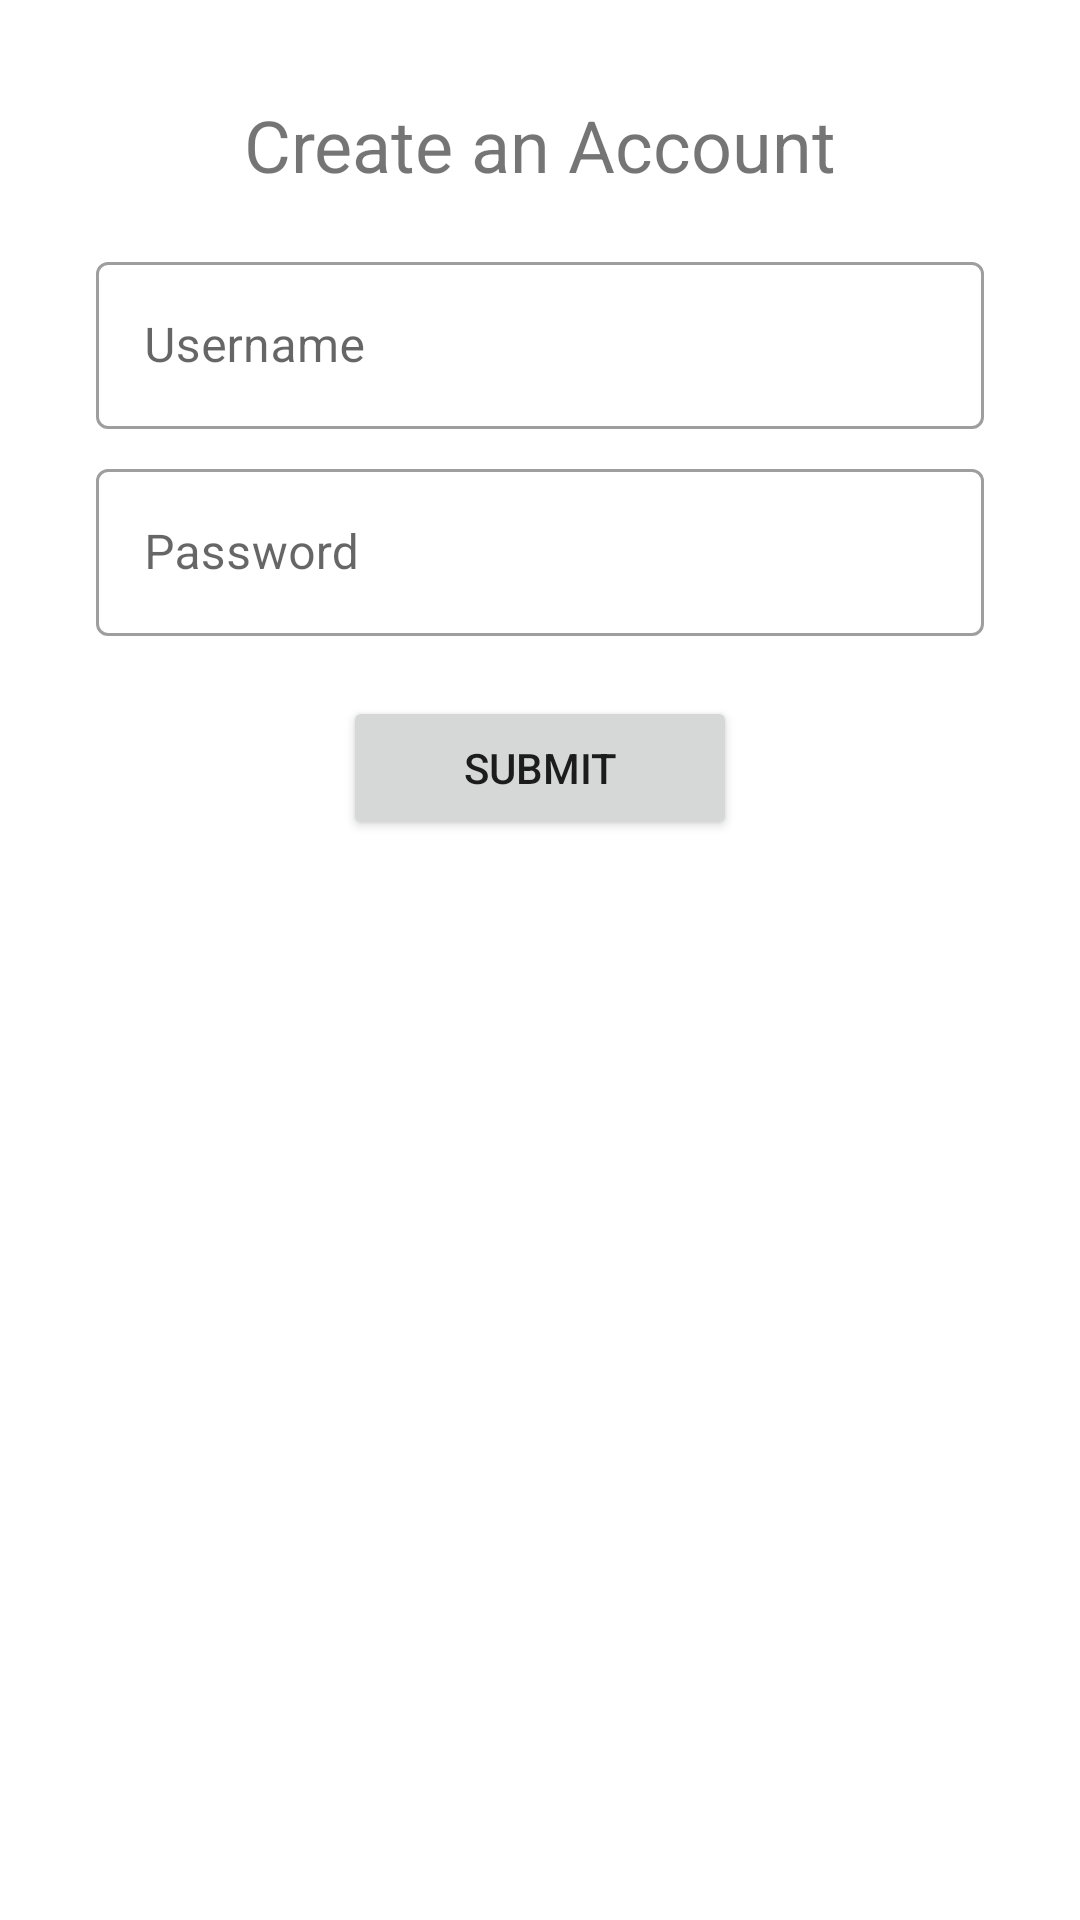

Layout XML and referenced resources for this Android screen:
<!-- AndroidManifest.xml: application theme Theme.CurrencyExchange -->
<!-- res/layout/activity_registration.xml -->
<?xml version="1.0" encoding="utf-8"?>
<androidx.constraintlayout.widget.ConstraintLayout
    xmlns:android="http://schemas.android.com/apk/res/android"
    xmlns:app="http://schemas.android.com/apk/res-auto"
    xmlns:tools="http://schemas.android.com/tools"
    android:layout_width="match_parent"
    android:layout_height="match_parent"
    android:padding="32dp"
    tools:context=".RegistrationActivity">
    <TextView
        android:layout_width="wrap_content"
        android:layout_height="wrap_content"
        android:text="Create an Account"
        android:textSize="24sp"
        android:textAlignment="center"
        app:layout_constraintTop_toTopOf="parent"
        app:layout_constraintStart_toStartOf="parent"
        app:layout_constraintEnd_toEndOf="parent"/>
    <com.google.android.material.textfield.TextInputLayout
        android:id="@+id/txtInptUsername"

        style="@style/Widget.MaterialComponents.TextInputLayout.OutlinedBox"
        android:layout_marginTop="50dp"
        android:layout_width="match_parent"
        android:layout_height="wrap_content"
        android:hint="Username"
        app:layout_constraintEnd_toEndOf="parent"
        app:layout_constraintStart_toStartOf="parent"
        app:layout_constraintTop_toTopOf="parent">
        <com.google.android.material.textfield.TextInputEditText
            android:layout_width="match_parent"
            android:layout_height="match_parent"
            android:inputType="text"
            android:singleLine="true" />
    </com.google.android.material.textfield.TextInputLayout>
    <com.google.android.material.textfield.TextInputLayout
        android:id="@+id/txtInptPassword"

        style="@style/Widget.MaterialComponents.TextInputLayout.OutlinedBox"
        android:layout_width="match_parent"
        android:layout_height="wrap_content"
        android:layout_marginTop="8dp"
        android:hint="Password"
        app:layout_constraintEnd_toEndOf="parent"
        app:layout_constraintStart_toStartOf="parent"
        app:layout_constraintTop_toBottomOf="@id/txtInptUsername">
        <com.google.android.material.textfield.TextInputEditText
            android:layout_width="match_parent"
            android:layout_height="match_parent"
            android:inputType="textPassword"
            android:singleLine="true" />
    </com.google.android.material.textfield.TextInputLayout>
    <Button
        android:id="@+id/btnSubmit"
        android:layout_marginTop="20dp"
        app:layout_constraintTop_toBottomOf="@id/txtInptPassword"
        app:layout_constraintStart_toStartOf="parent"
        app:layout_constraintEnd_toEndOf="parent"
        android:text="Submit"
        android:paddingHorizontal="40dp"
        android:layout_width="wrap_content"
        android:layout_height="wrap_content" />
</androidx.constraintlayout.widget.ConstraintLayout>
<!-- resources referenced by this layout -->
<resources>
  <style name="Theme.CurrencyExchange" parent="Theme.MaterialComponents.DayNight.DarkActionBar">
          
          <item name="colorPrimary">@color/purple_500</item>
          <item name="colorPrimaryVariant">@color/purple_700</item>
          <item name="colorOnPrimary">@color/white</item>
          
          <item name="colorSecondary">@color/purple_500</item>
          <item name="colorSecondaryVariant">@color/teal_700</item>
          <item name="colorOnSecondary">@color/white</item>
          
          <item name="android:statusBarColor">?attr/colorPrimaryVariant</item>
          
      </style>
  <!-- not gathered from this repository: default colours our renderer supplied (Android Studio template values) -->
  <color name="purple_500">#FF6200EE</color>
  <color name="purple_700">#FF3700B3</color>
  <color name="teal_700">#FF018786</color>
  <color name="white">#FFFFFFFF</color>
</resources>
